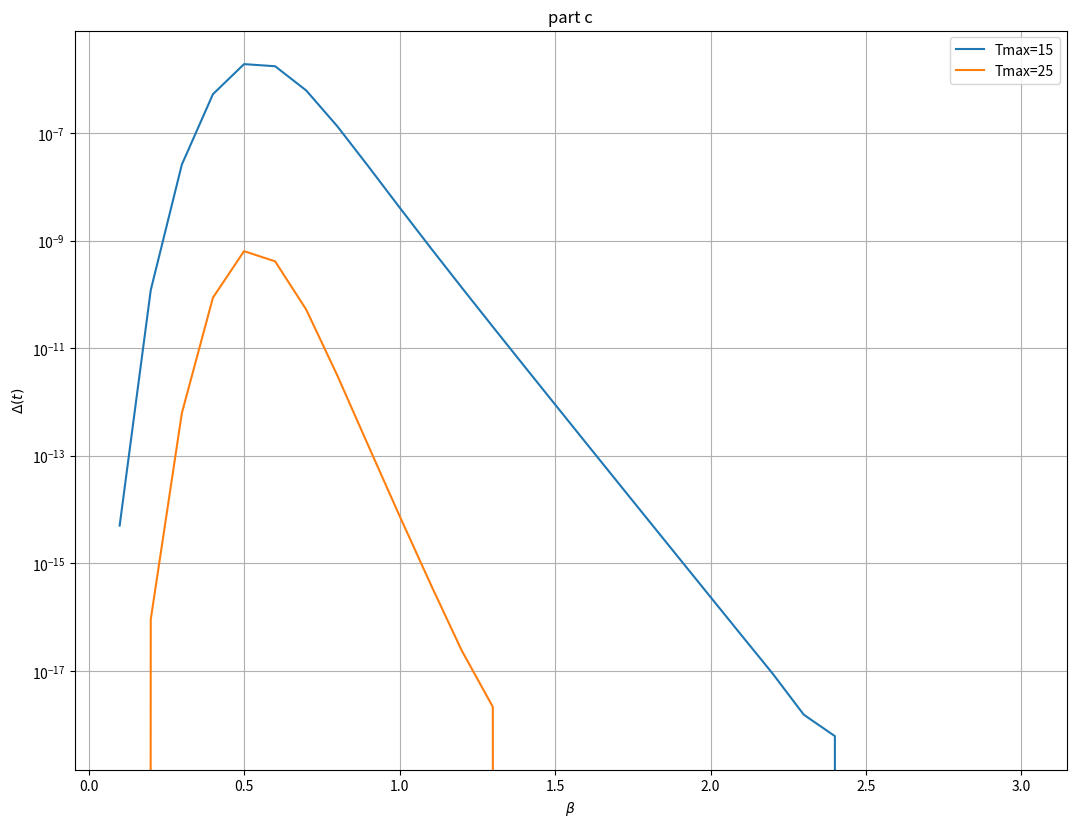

Recreate this plot in Python.
#!/usr/bin/env python
# coding: utf-8

import numpy as np
import matplotlib.pyplot as plt

betavals = np.linspace(0.1, 3, 30)
l = 10
E = 4*l*(l-1)
Tmaxvals = np.array([15, 25])
delta = np.zeros((betavals.size, Tmaxvals.size))                 
# bhorfixed = np.random.uniform(size=(l, l-1))-0.5
# bvertfixed = np.random.uniform(size=(l-1, l))-0.5
# bnodesfixed = np.random.uniform(size=(l, l))-0.5
bhorfixed = np.random.uniform(size=(l, l-1))
bvertfixed = np.random.uniform(size=(l-1, l))
bnodesfixed = np.random.uniform(size=(l, l))

for iter1 in range(betavals.size):    
    Tmax = Tmaxvals.max()
    beta = betavals[iter1]
    
    # uniform random initialization of theta's in [0,beta]
    bhor = bhorfixed*beta
    bvert = bvertfixed*beta
    bnodes = bnodesfixed*beta
    
    # The following four matrices contain the messages (in log-likelihood format)
    # such that hhorright[i,j] = (1/2)log(nu_{(i,j)->(i,j+1)}(+1)/nu_{(i,j)->(i,j+1)}(-1))
    hhorright = np.zeros((l, l-1))  # hhorright[i,j] is the message from (i,j) to (i,j+1)
    hhorleft  = np.zeros((l, l-1))  # hhorleft[i,j] is the message from (i,j+1) to (i,j)
    hvertup   = np.zeros((l-1, l))  # hvertup[i,j] is the message from (i+1,j) to (i,j)
    hvertdown = np.zeros((l-1, l))  # hvertdown[i,j] is the message from (i,j) to (i+1,j)
    
    # The following matrices store the updated messages,
    hhorrightnew = np.zeros((l, l-1))
    hhorleftnew  = np.zeros((l, l-1))
    hvertupnew   = np.zeros((l-1, l))
    hvertdownnew = np.zeros((l-1, l))
    
    # for each instance of Tmax
    for t in range(Tmax):
        
        # looping over edges with 3 inputs
        for i in range(1,l-1):
            for j in range(1, l-1):                
                hhorrightnew[i, j] = bnodes[i, j] + np.sum(np.arctanh(np.array([np.tanh(bhor[i,j-1])*np.tanh(hhorright[i, j-1]), np.tanh(bvert[i-1,j])*np.tanh(hvertdown[i-1, j]), np.tanh(bvert[i, j])*np.tanh(hvertup[i, j])])))
                hvertdownnew[i, j] = bnodes[i, j] + np.sum(np.arctanh(np.array([np.tanh(bvert[i-1,j])*np.tanh(hvertdown[i-1, j]), np.tanh(bhor[i, j-1])*np.tanh(hhorright[i, j-1]), np.tanh(bhor[i, j])*np.tanh(hhorleft[i,j])])))

        for i in range(1,l-1):
            for j in range(l-2):
                hhorleftnew[i, j] = bnodes[i, j+1] + np.sum(np.arctanh(np.array([np.tanh(bhor[i, j+1])*np.tanh(hhorleft[i, j+1]), np.tanh(bvert[i-1, j+1])*np.tanh(hvertdown[i-1, j+1]), np.tanh(bvert[i, j+1])*np.tanh(hvertup[i, j+1])])))
                hvertupnew[j, i]  = bnodes[j+1, i] + np.sum(np.arctanh(np.array([np.tanh(bvert[j+1, i])*np.tanh(hvertup[j+1, i]), np.tanh(bhor[j+1, i-1])*np.tanh(hhorright[j+1, i-1]), np.tanh(bhor[j+1, i])*np.tanh(hhorleft[j+1, i])])))
        
        # looping over edges with 2 inputs
        for i in range(1,l-1):
            hvertupnew  [-1,  i] = bnodes[-1, i] + np.sum(np.arctanh(np.array([np.tanh(bhor [ -1, i-1])*np.tanh(hhorright[ -1, i-1]), np.tanh(bhor [-1,  i])*np.tanh(hhorleft[-1,  i])])))
            hvertdownnew[ 0,  i] = bnodes[ 0, i] + np.sum(np.arctanh(np.array([np.tanh(bhor [  0, i-1])*np.tanh(hhorright[  0, i-1]), np.tanh(bhor [ 0,  i])*np.tanh(hhorleft[ 0,  i])])))
            hhorrightnew[ i,  0] = bnodes[ i, 0] + np.sum(np.arctanh(np.array([np.tanh(bvert[i-1,   0])*np.tanh(hvertdown[i-1,   0]), np.tanh(bvert[ i,  0])*np.tanh(hvertup [ i,  0])])))
            hhorleftnew [ i, -1] = bnodes[ i,-1] + np.sum(np.arctanh(np.array([np.tanh(bvert[i-1,  -1])*np.tanh(hvertdown[i-1,  -1]), np.tanh(bvert[ i, -1])*np.tanh(hvertup [ i, -1])])))
            
        for i in range(1,l-1):
            hvertdownnew[ i,  0] = bnodes[ i, 0] + np.sum(np.arctanh(np.array([np.tanh(bvert[i-1,   0])*np.tanh(hvertdown[i-1,   0]), np.tanh(bhor [ i,  0])*np.tanh(hhorleft [  i,  0])])))
            hvertdownnew[ i, -1] = bnodes[ i,-1] + np.sum(np.arctanh(np.array([np.tanh(bvert[i-1,  -1])*np.tanh(hvertdown[i-1,  -1]), np.tanh(bhor [ i, -1])*np.tanh(hhorright[i-1, -1])])))
            hhorrightnew[ 0,  i] = bnodes[ 0, i] + np.sum(np.arctanh(np.array([np.tanh(bhor [  0, i-1])*np.tanh(hhorright[  0, i-1]), np.tanh(bvert[ 0,  i])*np.tanh(hvertup  [  0,  i])])))
            hhorrightnew[-1,  i] = bnodes[-1, i] + np.sum(np.arctanh(np.array([np.tanh(bhor [ -1, i-1])*np.tanh(hhorright[ -1, i-1]), np.tanh(bvert[-1,  i])*np.tanh(hvertdown[ -1,  i])])))
        
        for i in range(l-2):
            hvertupnew [ i,  0] = bnodes[i+1,  0] + np.sum(np.arctanh(np.array([np.tanh(bvert[i+1,   0])*np.tanh(hvertup [i+1,   0]), np.tanh(bhor [i+1,   0])*np.tanh(hhorleft [i+1,   0])])))
            hvertupnew [ i, -1] = bnodes[i+1, -1] + np.sum(np.arctanh(np.array([np.tanh(bvert[i+1,  -1])*np.tanh(hvertup [i+1,  -1]), np.tanh(bhor [i+1,  -1])*np.tanh(hhorright[i+1,  -1])])))
            hhorleftnew[ 0,  i] = bnodes[ 0, i+1] + np.sum(np.arctanh(np.array([np.tanh(bhor [  0, i+1])*np.tanh(hhorleft[  0, i+1]), np.tanh(bvert[  0, i+1])*np.tanh(hvertup  [  0, i+1])])))
            hhorleftnew[-1,  i] = bnodes[-1, i+1] + np.sum(np.arctanh(np.array([np.tanh(bhor [ -1, i+1])*np.tanh(hhorleft[ -1, i+1]), np.tanh(bvert[ -1, i+1])*np.tanh(hvertdown[ -1, i+1])])))
        
        # Edges with single input
        hvertdownnew[  0,  0] = bnodes[ 0,  0] + np.arctanh(np.tanh(bhor[0, 0])*np.tanh(hhorleft[0, 0]))
        hvertdownnew[  0, -1] = bnodes[ 0, -1] + np.arctanh(np.tanh(bhor[-2, 0]))
        hvertupnew  [ -1,  0] = bnodes[-1,  0] + np.arctanh(np.tanh(bhor[-1, 0])*np.tanh(hhorleft  [-1,  0]))
        hvertupnew  [ -1, -1] = bnodes[-1, -1] + np.arctanh(np.tanh(bhor[-1, -1])*np.tanh(hhorright[-1, -1]))
        
        hhorrightnew[ 0,  0] = bnodes[ 0,  0] + np.arctanh(np.tanh(bvert[ 0,  0])*np.tanh(hvertup  [ 0,  0]))
        hhorrightnew[-1,  0] = bnodes[-1,  0] + np.arctanh(np.tanh(bvert[-1,  0])*np.tanh(hvertdown[-1, -1]))
        hhorleftnew[  0, -1] = bnodes[ 0, -1] + np.arctanh(np.tanh(bvert[ 0, -2])*np.tanh(hvertup  [ 0, -2]))
        hhorleftnew[ -1, -1] = bnodes[-1, -1] + np.arctanh(np.tanh(bvert[-1, -1])*np.tanh(hvertdown[-1, -1]))
               
        # convert from log-likelihoods to probabilities
        nuvertdownnew = np.exp(2*hvertdownnew)/(1+np.exp(2*hvertdownnew))
        nuvertupnew   = np.exp(2*hvertupnew)  /(1+np.exp(2*hvertupnew))
        nuhorrightnew = np.exp(2*hhorrightnew)/(1+np.exp(2*hhorrightnew))
        nuhorleftnew  = np.exp(2*hhorleftnew) /(1+np.exp(2*hhorleftnew))
        
        nuvertdown = np.exp(2*hvertdown)/(1+np.exp(2*hvertdown))
        nuvertup   = np.exp(2*hvertup)  /(1+np.exp(2*hvertup))
        nuhorright = np.exp(2*hhorright)/(1+np.exp(2*hhorright))
        nuhorleft  = np.exp(2*hhorleft) /(1+np.exp(2*hhorleft))                
        
        # store the new messages as current messages
        hvertdown = hvertdownnew.copy()
        hvertup   = hvertupnew.copy()
        hhorleft  = hhorleftnew.copy()
        hhorright = hhorrightnew.copy() 
        
        # compute the difference delta
        if any(t+1==Tmaxvals):
            iter2 = np.where(t+1==Tmaxvals)
            delta[iter1, iter2] = (np.sum(abs(nuvertdownnew-nuvertdown)) + np.sum(abs(nuvertupnew-nuvertup)) + np.sum(abs(nuhorrightnew-nuhorright)) + np.sum(abs(nuhorleftnew-nuhorleft)))/E        

print(delta)

# plot resulting delta
plt.semilogy(betavals, delta,)
fig = plt.gcf()
fig.set_size_inches(fig.get_size_inches()*2)
plt.xlabel(r'$\beta$')
plt.ylabel(r'$\Delta(t)$')

plt.title("part c")
plt.legend([f"Tmax={Tmaxvals[0]}", f"Tmax={Tmaxvals[1]}"])
plt.grid()

plt.show()
